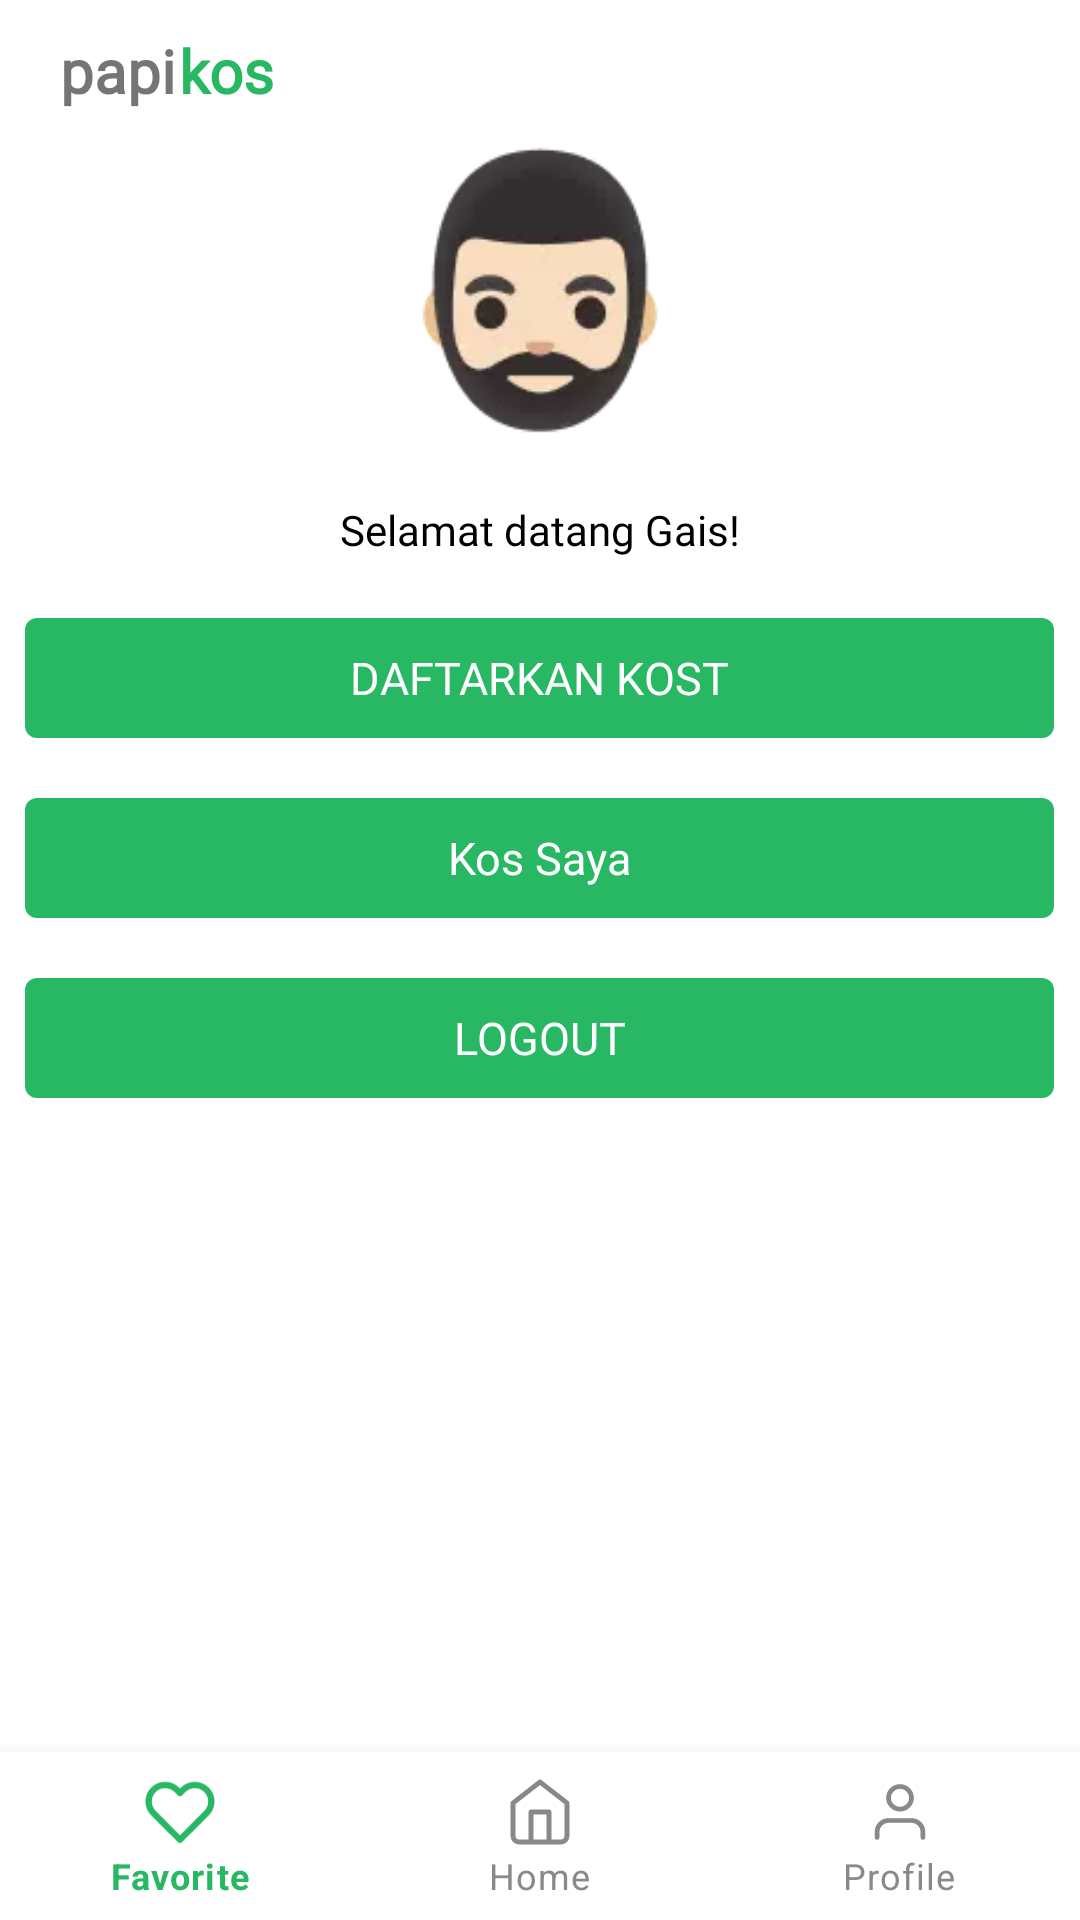

This screen was rendered from an Android layout file. Write that file and the resources it references.
<!-- AndroidManifest.xml: application theme Theme.PapiKos -->
<!-- res/layout/profile_user.xml -->
<?xml version="1.0" encoding="utf-8"?>
<RelativeLayout xmlns:android="http://schemas.android.com/apk/res/android"
    xmlns:app="http://schemas.android.com/apk/res-auto"
    xmlns:tools="http://schemas.android.com/tools"
    android:layout_width="match_parent"
    android:layout_height="match_parent"
    android:orientation="horizontal"
    tools:context=".ProfileUser">

    <LinearLayout
        android:id="@+id/headerBar"
        android:layout_width="match_parent"
        android:layout_height="wrap_content"
        android:orientation="vertical">
        <RelativeLayout
            android:id="@+id/navbar"
            android:layout_width="match_parent"
            android:layout_height="wrap_content"
            android:orientation="horizontal"
            android:paddingLeft="20dp"
            android:paddingRight="20dp"
            android:paddingTop="10dp">

            <TextView
                android:id="@+id/tulisanPapi"
                android:layout_width="wrap_content"
                android:layout_height="wrap_content"
                android:fontFamily="@font/poppinslight"
                android:text="papi"
                android:textFontWeight="700"
                android:textSize="20sp" />

            <TextView
                android:layout_width="wrap_content"
                android:layout_height="wrap_content"
                android:layout_marginStart="1dp"
                android:layout_toEndOf="@+id/tulisanPapi"
                android:fontFamily="@font/poppinslight"
                android:text="kos"
                android:textColor="@color/hijau"
                android:textFontWeight="700"
                android:textSize="20sp" />

            <ImageView
                android:layout_width="wrap_content"
                android:layout_height="wrap_content"
                android:layout_alignParentEnd="true"
                android:layout_gravity="right"
                android:layout_marginEnd="0dp"
                android:src="@drawable/ic_bell_none" />
        </RelativeLayout>
    </LinearLayout>

    
    <ScrollView
        android:layout_width="match_parent"
        android:layout_height="match_parent"
        android:layout_above="@+id/bottomNavigationView"
        android:layout_below="@+id/headerBar"
        android:layout_marginTop="0dp"
        android:paddingTop="10dp"
        android:layout_marginBottom="0dp">

        <LinearLayout
            android:layout_width="match_parent"
            android:layout_height="wrap_content"
            android:orientation="vertical"
            android:gravity="center_horizontal">
            <ImageView
                android:layout_width="100dp"
                android:layout_height="100dp"
                android:src="@drawable/papikos"/>
            <TextView
                android:layout_marginTop="20dp"
                android:id="@+id/namaUser"
                android:layout_width="wrap_content"
                android:layout_height="wrap_content"
                android:text="Selamat datang Gais!"
                android:textColor="@color/black"
                android:fontFamily="@font/poppinsregular"
                android:textSize="14sp"/>
            <TextView
                android:id="@+id/daftarKost"
                android:layout_marginTop="20dp"
                android:layout_width="343dp"
                android:layout_height="40dp"
                android:text="DAFTARKAN KOST"
                android:textAlignment="center"
                android:textSize="15sp"
                android:gravity="center"
                android:background="@drawable/bg_hijau"
                android:textColor="@color/white"
                android:fontFamily="@font/poppinbold"/>

            <TextView
                android:id="@+id/listKost"
                android:layout_marginTop="20dp"
                android:layout_width="343dp"
                android:layout_height="40dp"
                android:text="Kos Saya"
                android:textSize="15sp"
                android:textAlignment="center"
                android:gravity="center"
                android:background="@drawable/bg_hijau"
                android:textColor="@color/white"
                android:fontFamily="@font/poppinbold"/>

            <TextView
                android:id="@+id/btn_logout"
                android:layout_marginTop="20dp"
                android:layout_width="343dp"
                android:layout_height="40dp"
                android:textSize="15sp"
                android:text="LOGOUT"
                android:textAlignment="center"
                android:gravity="center"
                android:background="@drawable/bg_hijau"
                android:textColor="@color/white"
                android:fontFamily="@font/poppinbold"/>
        </LinearLayout>

    </ScrollView>

    
    <com.google.android.material.bottomnavigation.BottomNavigationView
        android:id="@+id/bottomNavigationView"
        android:layout_width="match_parent"
        android:layout_height="wrap_content"
        android:background="@color/white"
        app:itemBackground="@color/white"
        app:itemIconTint="@drawable/selector"
        app:itemTextColor="@drawable/selector"
        android:layout_alignParentBottom="true"
        app:menu="@menu/bottom_navigation" />

</RelativeLayout>
<!-- resources referenced by this layout -->
<resources>
  <color name="black">#FF000000</color>
  <color name="hijau">#28B863</color>
  <color name="white">#FFFFFFFF</color>
  <!-- drawable bg_hijau (drawable) -->
  <?xml version="1.0" encoding="utf-8"?>
  <shape xmlns:android="http://schemas.android.com/apk/res/android"
      android:shape="rectangle">
      <solid android:color="@color/hijau" />
      <corners android:radius="4dp" />
  </shape>
  <!-- drawable papikos: webp bitmap (drawable, 2192 bytes) -->
  <!-- drawable selector (drawable) -->
  <?xml version="1.0" encoding="utf-8"?>
  <selector xmlns:android="http://schemas.android.com/apk/res/android">
  
      <item
          android:state_selected="true"
          android:color="@color/hijau"/>
  
      <item
          android:state_selected="false"
          android:color="@color/abu"/>
  
  </selector>
  <style name="Theme.PapiKos" parent="Theme.MaterialComponents.Light.NoActionBar">
          
          <item name="colorPrimary">@color/purple_500</item>
          <item name="colorPrimaryVariant">@color/purple_700</item>
          <item name="colorOnPrimary">@color/hijau</item>
          
          <item name="colorSecondary">@color/teal_200</item>
          <item name="colorSecondaryVariant">@color/teal_700</item>
          <item name="colorOnSecondary">@color/black</item>
          
          <item name="android:statusBarColor" tools:targetApi="l">?attr/colorOnPrimary</item>"
          
          <item name="android:windowLightStatusBar">true</item>
          <item name="android:windowContentTransitions">true</item>
          
      </style>
  <color name="abu">#8a8888</color>
  <color name="purple_500">#FF6200EE</color>
  <color name="purple_700">#FF3700B3</color>
  <color name="teal_200">#FF03DAC5</color>
  <color name="teal_700">#FF018786</color>
</resources>
